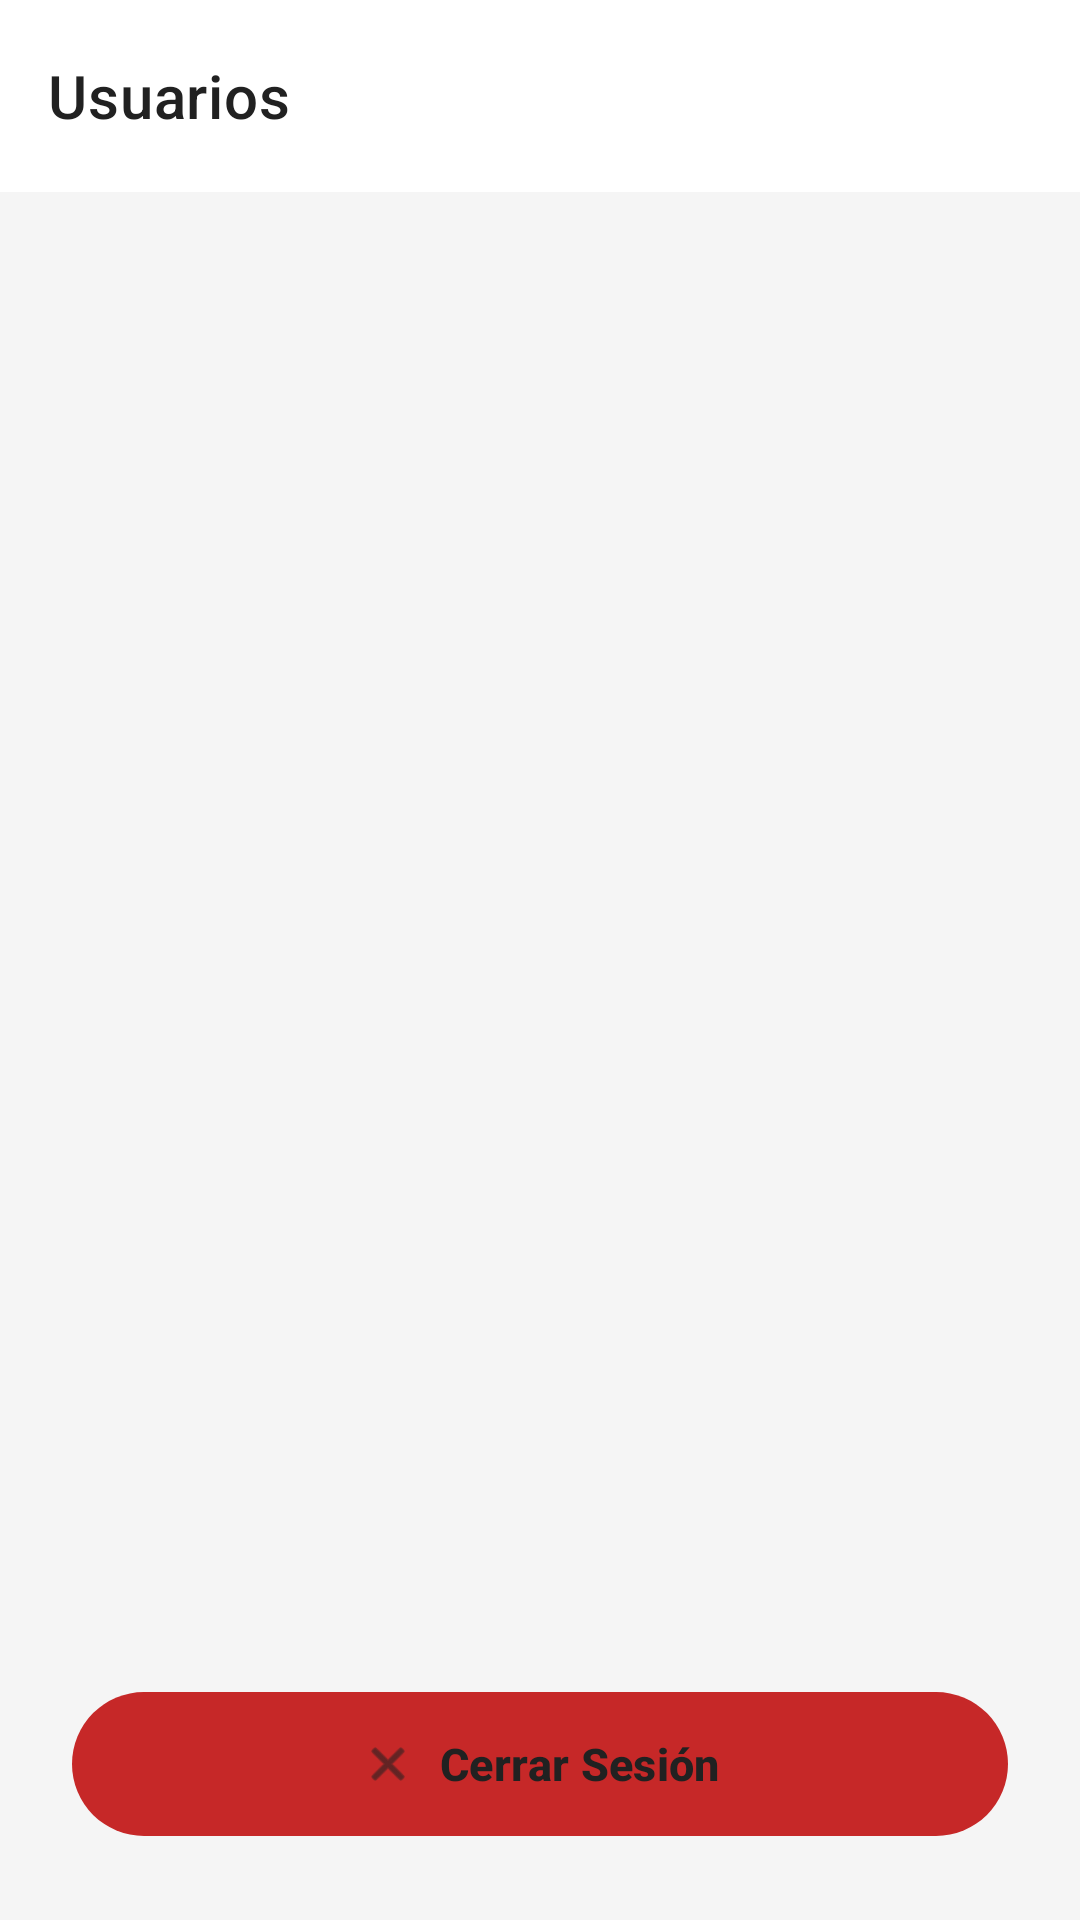

Produce the Android XML layout that renders to this screen, including the resource entries it uses.
<!-- AndroidManifest.xml: application theme Theme.List_user -->
<!-- res/layout/activity_main.xml -->
<?xml version="1.0" encoding="utf-8"?>
<androidx.coordinatorlayout.widget.CoordinatorLayout xmlns:android="http://schemas.android.com/apk/res/android"
    xmlns:app="http://schemas.android.com/apk/res-auto"
    xmlns:tools="http://schemas.android.com/tools"
    android:id="@+id/main"
    android:layout_width="match_parent"
    android:layout_height="match_parent"
    android:background="@color/colorBackground"
    tools:context=".MainActivity">

    
    <com.google.android.material.appbar.AppBarLayout
        android:layout_width="match_parent"
        android:layout_height="wrap_content"
        android:background="@color/colorSurface"
        app:elevation="4dp">

        <androidx.appcompat.widget.Toolbar
            android:id="@+id/toolbar"
            android:layout_width="match_parent"
            android:layout_height="?attr/actionBarSize"
            android:background="@color/colorSurface"
            app:title="Usuarios"
            app:titleTextColor="@color/colorText"
            app:titleTextAppearance="@style/TextAppearance.MaterialComponents.Headline6" />

    </com.google.android.material.appbar.AppBarLayout>

    
    <androidx.recyclerview.widget.RecyclerView
        android:id="@+id/rvUsuarios"
        android:layout_width="match_parent"
        android:layout_height="match_parent"
        android:paddingTop="8dp"
        android:paddingBottom="88dp"
        android:clipToPadding="false"
        app:layout_behavior="@string/appbar_scrolling_view_behavior"
        tools:listitem="@layout/item_user" />

    
    <com.google.android.material.button.MaterialButton
        android:id="@+id/btnLogout"
        android:layout_width="match_parent"
        android:layout_height="56dp"
        android:layout_gravity="bottom"
        android:layout_marginHorizontal="24dp"
        android:layout_marginBottom="24dp"
        android:text="Cerrar Sesión"
        android:textColor="@color/colorText"
        android:textSize="15sp"
        android:textStyle="bold"
        app:backgroundTint="#c62828"
        app:cornerRadius="50dp"
        app:icon="@android:drawable/ic_menu_close_clear_cancel"
        app:iconTint="@color/colorText"
        app:iconGravity="textStart"
        app:elevation="6dp" />

</androidx.coordinatorlayout.widget.CoordinatorLayout>
<!-- res/layout/item_user.xml (included above) -->
<?xml version="1.0" encoding="utf-8"?>
<com.google.android.material.card.MaterialCardView xmlns:android="http://schemas.android.com/apk/res/android"
    xmlns:app="http://schemas.android.com/apk/res-auto"
    android:layout_width="match_parent"
    android:layout_height="wrap_content"
    android:layout_marginHorizontal="16dp"
    android:layout_marginVertical="8dp"
    app:cardBackgroundColor="@color/colorSurface"
    app:cardCornerRadius="16dp"
    app:cardElevation="8dp">

    <androidx.constraintlayout.widget.ConstraintLayout
        android:layout_width="match_parent"
        android:layout_height="wrap_content"
        android:padding="16dp">

        
        <ImageView
            android:id="@+id/ivFoto"
            android:layout_width="56dp"
            android:layout_height="56dp"
            android:scaleType="centerCrop"
            android:clipToOutline="true"
            android:background="@drawable/ic_launcher_background"
            app:layout_constraintBottom_toBottomOf="parent"
            app:layout_constraintStart_toStartOf="parent"
            app:layout_constraintTop_toTopOf="parent" />

        
        <TextView
            android:id="@+id/tvNombre"
            android:layout_width="0dp"
            android:layout_height="wrap_content"
            android:layout_marginStart="16dp"
            android:layout_marginEnd="8dp"
            android:textSize="16sp"
            android:textStyle="bold"
            android:textColor="@color/colorText"
            app:layout_constraintEnd_toEndOf="parent"
            app:layout_constraintStart_toEndOf="@id/ivFoto"
            app:layout_constraintTop_toTopOf="@id/ivFoto" />

        
        <TextView
            android:id="@+id/tvEmail"
            android:layout_width="0dp"
            android:layout_height="wrap_content"
            android:layout_marginStart="16dp"
            android:layout_marginEnd="8dp"
            android:layout_marginTop="6dp"
            android:textSize="14sp"
            android:textColor="@color/colorTextSecondary"
            app:layout_constraintEnd_toEndOf="parent"
            app:layout_constraintStart_toEndOf="@id/ivFoto"
            app:layout_constraintTop_toBottomOf="@id/tvNombre" />

    </androidx.constraintlayout.widget.ConstraintLayout>

</com.google.android.material.card.MaterialCardView>
<!-- resources referenced by this layout -->
<resources>
  <color name="colorBackground">#f5f5f5</color>
  <color name="colorSurface">#ffffff</color>
  <color name="colorText">#212121</color>
  <color name="colorTextSecondary">#757575</color>
  <style name="Theme.List_user" parent="Base.Theme.List_user" />
  <style name="Base.Theme.List_user" parent="Theme.Material3.DayNight.NoActionBar">
          
          
      </style>
</resources>
